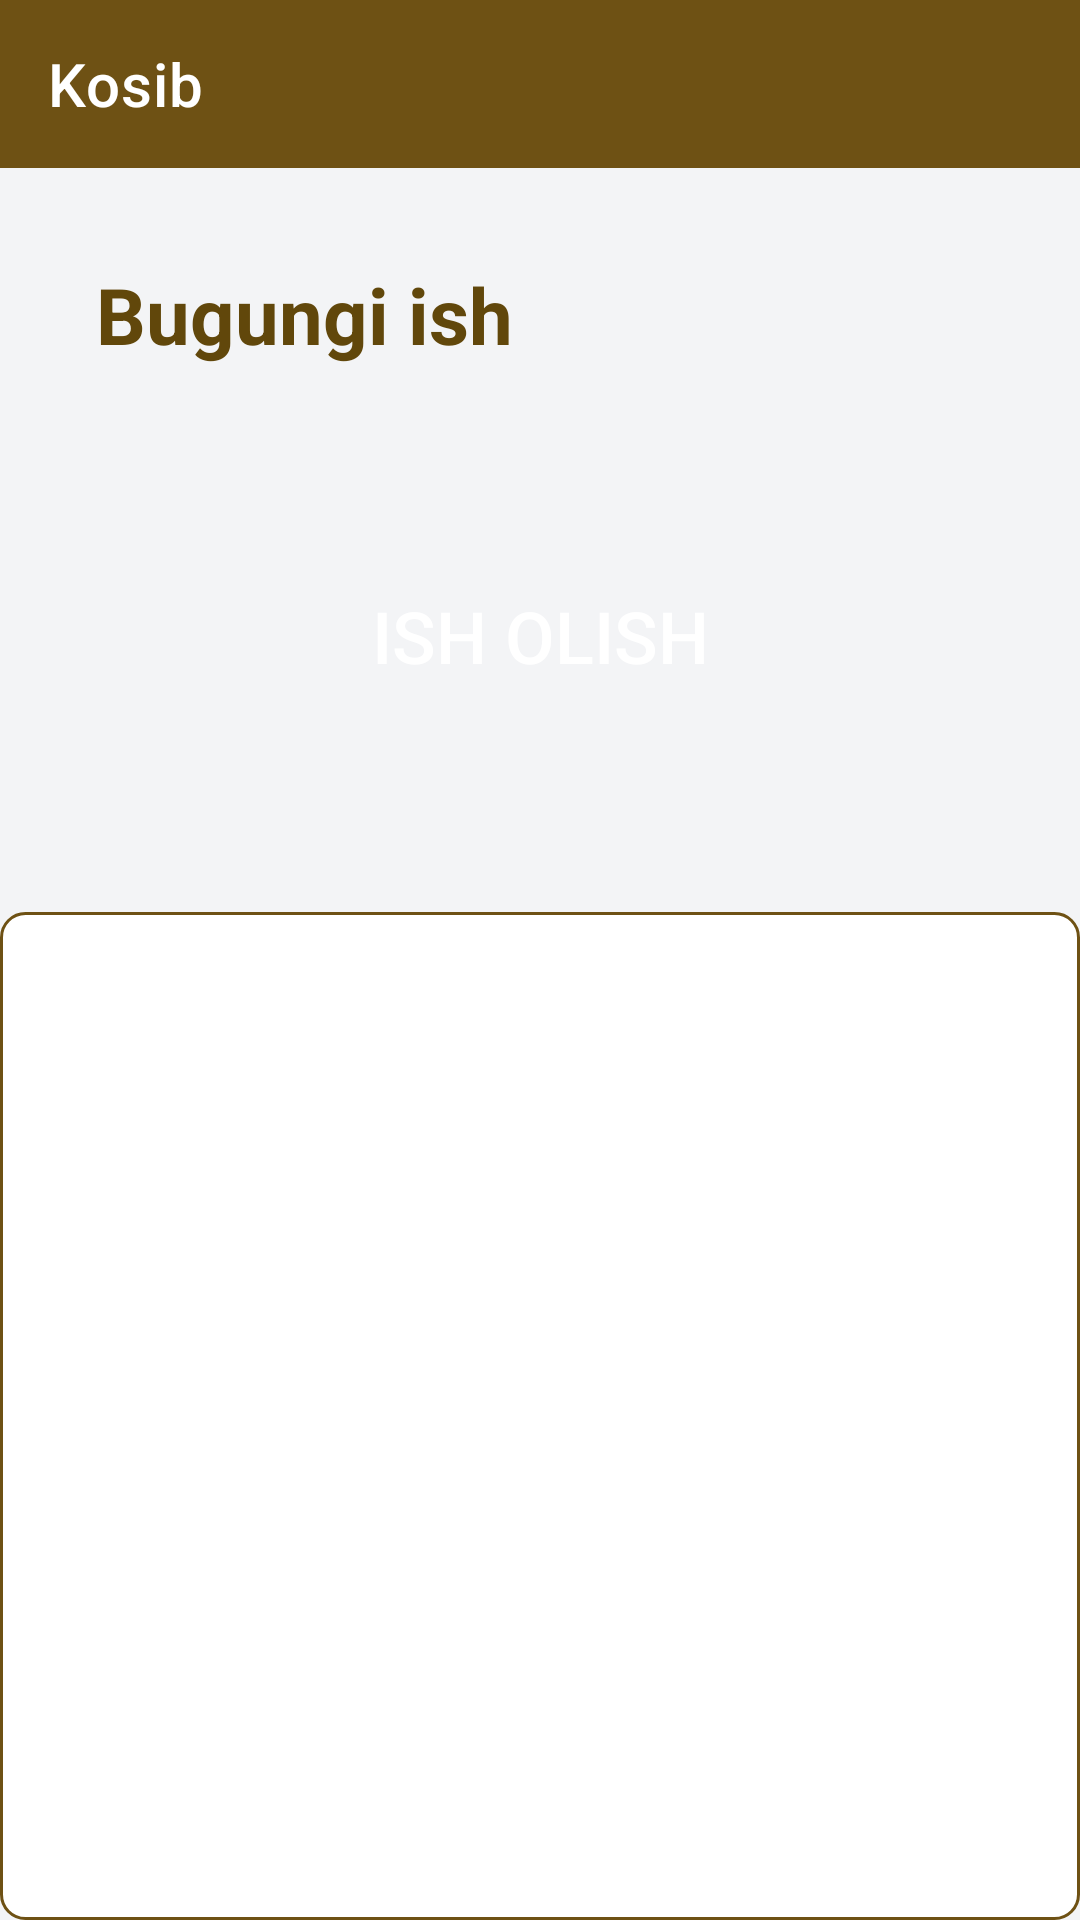

Android layout source for this screen:
<!-- AndroidManifest.xml: application theme Theme.BusinessCalculation -->
<!-- res/layout/screen_shoe_maker.xml -->
<?xml version="1.0" encoding="utf-8"?>
<androidx.constraintlayout.widget.ConstraintLayout xmlns:android="http://schemas.android.com/apk/res/android"
    android:layout_width="match_parent"
    android:layout_height="match_parent"
    xmlns:app="http://schemas.android.com/apk/res-auto"
    xmlns:tools="http://schemas.android.com/tools"
    android:background="@color/background_color">

    <com.google.android.material.appbar.AppBarLayout
        android:id="@+id/appBar"
        android:layout_width="match_parent"
        android:layout_height="wrap_content"
        android:theme="@style/Theme.MaterialComponents.DayNight.NoActionBar"
        app:layout_constraintTop_toTopOf="parent"
        app:layout_constraintRight_toRightOf="parent"
        app:layout_constraintLeft_toLeftOf="parent">

        <androidx.appcompat.widget.Toolbar
            android:id="@+id/toolbar"
            android:layout_width="match_parent"
            android:layout_height="?attr/actionBarSize"
            android:background="@color/main_color"
            app:popupTheme="@style/ThemeOverlay.AppCompat.Light"
            app:title="Kosib"
            app:titleTextColor="@color/white"/>

    </com.google.android.material.appbar.AppBarLayout>

    <androidx.constraintlayout.widget.ConstraintLayout
        android:id="@+id/linearDailyWork"
        android:layout_width="match_parent"
        android:layout_height="100dp"
        app:layout_constraintTop_toBottomOf="@id/appBar"
        app:layout_constraintLeft_toLeftOf="parent"
        app:layout_constraintRight_toRightOf="parent"
        android:layout_margin="16dp"
        android:background="@drawable/bg_item_cut"
        android:elevation="8dp"
        android:padding="8dp">

        <TextView
            android:id="@+id/txtheader"
            android:layout_width="match_parent"
            android:layout_height="wrap_content"
            app:layout_constraintTop_toTopOf="parent"
            app:layout_constraintLeft_toLeftOf="parent"
            app:layout_constraintRight_toRightOf="parent"
            app:layout_constraintBottom_toTopOf="@id/txtDailyWork"
            android:textColor="#61470B"
            android:textSize="26sp"
            android:text="@string/bugungi_ish"
            android:textStyle="bold"
            android:layout_marginHorizontal="8dp"/>

        <TextView
            android:id="@+id/txtDailyWork"
            android:layout_width="match_parent"
            android:layout_height="wrap_content"
            app:layout_constraintTop_toBottomOf="@id/txtheader"
            app:layout_constraintLeft_toLeftOf="parent"
            app:layout_constraintRight_toRightOf="parent"
            app:layout_constraintBottom_toBottomOf="parent"
            android:textColor="@color/additional_color"
            android:textSize="20sp"
            tools:text="15 Komplekt tikildi"
            android:layout_marginHorizontal="8dp"/>
    </androidx.constraintlayout.widget.ConstraintLayout>

    <Button
        android:id="@+id/btnGetWork"
        android:layout_width="match_parent"
        android:layout_height="wrap_content"
        android:background="@drawable/bg_button"
        android:layout_marginHorizontal="54dp"
        app:layout_constraintTop_toBottomOf="@id/linearDailyWork"
        app:layout_constraintRight_toRightOf="parent"
        app:layout_constraintLeft_toLeftOf="parent"
        android:layout_marginTop="16dp"
        app:backgroundTint="@null"
        android:text="@string/ish_olish"
        android:textColor="@color/white"
        android:textSize="24sp"/>


    <TextView
        android:id="@+id/txtPlaceHolder"
        android:layout_width="wrap_content"
        android:layout_height="wrap_content"
        android:textAlignment="center"
        android:text="Jarayonda oyoq kiyim mavjud emas..."
        android:textSize="22sp"
        android:textColor="@color/shimmer_color"
        app:layout_constraintLeft_toLeftOf="parent"
        app:layout_constraintRight_toRightOf="parent"
        app:layout_constraintBottom_toBottomOf="parent"
        app:layout_constraintTop_toBottomOf="@id/btnGetWork"
        android:visibility="gone"/>


    <androidx.recyclerview.widget.RecyclerView
        android:id="@+id/recyclerShoeMaker"
        android:layout_width="match_parent"
        android:layout_height="0dp"
        app:layout_constraintLeft_toLeftOf="parent"
        app:layout_constraintRight_toRightOf="parent"
        app:layout_constraintBottom_toBottomOf="parent"
        app:layout_constraintTop_toBottomOf="@id/btnGetWork"
        android:layout_marginTop="68dp"
        android:paddingTop="8dp"
        android:background="@drawable/bg_recyclerview" />

    <ProgressBar
        android:id="@+id/progressBar"
        android:layout_width="wrap_content"
        android:layout_height="wrap_content"
        android:layout_gravity="center"
        android:indeterminate="true"
        android:indeterminateTint="@color/main_color"
        android:visibility="gone"
        app:layout_constraintLeft_toLeftOf="parent"
        app:layout_constraintRight_toRightOf="parent"
        app:layout_constraintBottom_toBottomOf="parent"
        app:layout_constraintTop_toBottomOf="@id/btnGetWork"/>

</androidx.constraintlayout.widget.ConstraintLayout>
<!-- resources referenced by this layout -->
<resources>
  <color name="additional_color">#4b5563</color>
  <color name="background_color">#f3f4f6</color>
  <color name="main_color">#6e5114</color>
  <color name="shimmer_color">#BCB8B8</color>
  <color name="white">#FFFFFFFF</color>
  <!-- drawable bg_recyclerview (drawable) -->
  <?xml version="1.0" encoding="utf-8"?>
  <shape xmlns:android="http://schemas.android.com/apk/res/android">
      <solid android:color="@color/white"/>
      <stroke android:color="@color/main_color" android:width="1dp"/>
      <corners android:radius="8dp"/>
  </shape>
  <string name="bugungi_ish">Bugungi ish</string>
  <string name="ish_olish">Ish olish</string>
  <style name="Theme.BusinessCalculation" parent="Base.Theme.BusinessCalculation" />
  <style name="Base.Theme.BusinessCalculation" parent="Theme.Material3.DayNight.NoActionBar">
          <item name="android:windowFullscreen">true</item>
          <item name="colorPrimary">@color/main_color</item>
      </style>
</resources>
